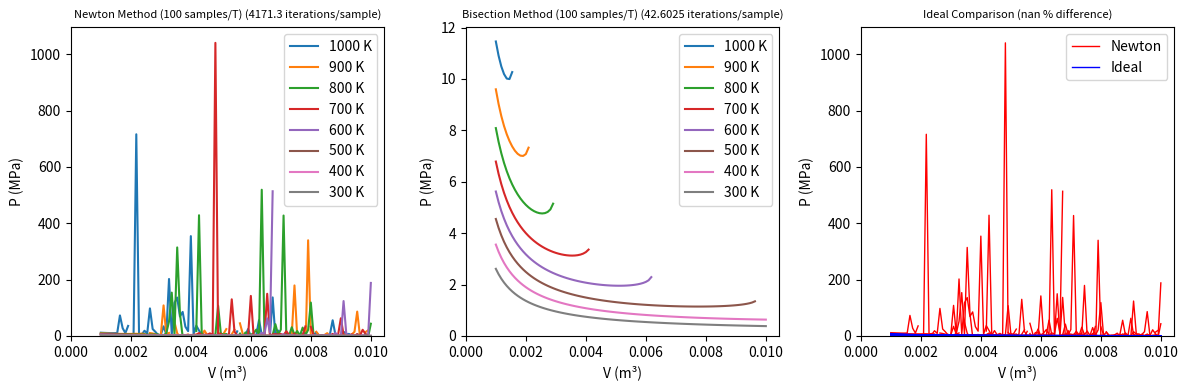

This figure's Python source: (Note: this script raises an exception after producing the figure.)
from matplotlib.axes import Axes
from matplotlib.figure import Figure
import numpy as np
import matplotlib.pyplot as plt


# [redacted]

# HW 1 Q22:
# Consider a baric equation of state of the form
# P = N kBT/V + aT^2 e^(bPV)
# for some parameters a and b. It is not generally possible to solve for the isotherms in closed form,
# expressing P as a function of V or vice versa. Write a code that (i) inputs the relevant parameter values
# and variable range; (ii) given V , numerically solves for P (at fixed T ), within some specified precision,
# and then (iii) plots the isotherms. Do not just use a pre-packaged routine to graph level curves, but
# instead try out at least two of the following standard methods: direct functional iteration, Newton’s
# method (based on Taylor expansion), or bisection.
# Show some sample output for at least two different parameter values. Try to assess which of your
# methods is most efficient for your examples, in terms of number of floating point operators required to
# converge with the same (reasonably chosen) precision

# Constants
kB = 1.380649e-23 # Boltzmann constant
N = 6.022e23 # Number of particles
a = 1.0
b = 1.0e-4



T = [i for i in range(300, 1100, 100)]
V = 1 # m^3



# P(V, T) = N kBT/V + aT^2 e^(bPV)

def f(P, V, T):
    return P - N * kB * T / V - a * T**2 * np.exp(b * P * V)

def f_(P, V, T):
    return 1 - a * T ** 2 * b * V * np.exp(b * P * V)


threshold = 1.0e-6 # the tolerance for the root finding algorithm. stops if within threshold of root.
P_guess = 300 # Pa

# Set start and end points of V range.
V0 = 1.0e-3
V1 = 1.0e-2
points = 100
V_arr = np.linspace(V0, V1, points)

class Counter:
    def __init__(self):
        self.count = 0


# Newton implementation
# finds where f(p) = 0
# Uses the derivative of the function. Uses derivative f_val = df/dp, f(p) divided by df/dp gives the step dp to take towards root.
def newton_method(V, T, initial_guess, threshold, counter):
    p1 = initial_guess
    fval = f(p1, V, T)
    f_val = f_(p1, V, T)

    iter = 0
    while abs(fval) > threshold and iter < 10000:
        p0 = p1
        fval = f(p0, V, T)

        f_val = f_(p0, V, T)

        if f_val == 0:
            f_val = 0.0001
        p1 = p0 - fval / f_val 
        
        
        iter += 1
        # print(fval)
    counter.count += iter
    return p1


# Bisection implementation
# Determines an interval that captures a sign change, then takes midpoints, cutting interval in half until we narrow down to the root
def bisection_method(V, T, initial_guess, threshold, counter):
    p0 = 1.0e-6
    f0 = f(p0, V, T)
    p1 = initial_guess * 2

    # Find [p0, p1] such that f(p0) * f(p1) < 0, changes sign between p0 and p1
    search_iter = 0
    while f0 * f(p1, V, T) > 0:
        p1 *= 1.2
        search_iter += 1
    
    # print(f"Bisection: [p0, p1] = [{p0}, {p1}] (search_iter: {search_iter})")
    # print(f"f(p0) = {f0}, f(p1) = {f(p1, V, T)}")

    
    iter = 0
    while abs(f(p1, V, T)) > threshold and iter < 10000:
        midpoint = (p0 + p1) / 2
        fmidpoint = f(midpoint, V, T)
        if f0 * fmidpoint < 0: # if changes sign between p0 and midpoint, then midpoint is closer to the root than p1
            p1 = midpoint
        else: # if changes sign between midpoint and p1, then midpoint is closer to the root than p0
            p0 = midpoint
        iter += 1
        # keep narrowing down the interval to find the root
    # print("bisection required ", iter, " iterations")
    counter.count += iter
    




    counter.count += iter
    return p1






# Ideal gas implementation
def ideal_gas(V, T):
    return N * kB * T / V


counterNewton = Counter()
counterBisection = Counter()
newtonResults = {}
idealResults = {}
bisectionResults = {}


for T_sample in T:
    # Get Ideal gas results

    P2 = list(map(lambda v: ideal_gas(v, T_sample), V_arr))
    P2_arr = np.array(P2)
    idealResults[T_sample] = P2_arr

    # Get Newton results
    P = []
    for i, v in enumerate(V_arr):
        P_guess = P2[i]
        P.append(newton_method(v, T_sample, P_guess, threshold, counterNewton))
    P_arr = np.array(P)

    newtonResults[T_sample] = P_arr

    # Get Bisection results
    P = []
    for i, v in enumerate(V_arr):
        P_guess = P2[i]
        P.append(bisection_method(v, T_sample, P_guess, threshold, counterBisection))
    P_arr = np.array(P)

    bisectionResults[T_sample] = P_arr



    
    

print(f"newton iterations: {counterNewton.count} / {len(T) * points} points: {counterNewton.count / (len(T) * points)}")
percentDiff = np.mean(np.abs(np.array(list(newtonResults.values())) - np.array(list(idealResults.values())))) / np.mean(np.array(list(idealResults.values())))
print(f"Percent difference: {percentDiff*100:.2e} %")

print(f"bisection iterations: {counterBisection.count} / {len(T) * points} points: {counterBisection.count / (len(T) * points)}")
percentDiffBisection = np.mean(np.abs(np.array(list(bisectionResults.values())) - np.array(list(idealResults.values())))) / np.mean(np.array(list(idealResults.values())))
print(f"Percent difference bisection: {percentDiffBisection*100:.2e} %")





def Pa_to_MPa_arr(P_arr):
    return np.array(list(map(lambda x: x*1.0e-6, P_arr)))



fig: Figure
ax1: Axes
ax2: Axes

fig, (ax1, ax2, ax3) = plt.subplots(1, 3, figsize=(12, 4))

ax1.set_title(f"Newton Method ({points} samples/T) ({counterNewton.count / (len(T) * points)} iterations/sample)", size=8)
ax1.set_xlabel("V (m³)")
ax1.set_ylabel("P (MPa)")
for T_val, P_arr in list(newtonResults.items())[::-1]:
    ax1.plot(V_arr, Pa_to_MPa_arr(P_arr), label=f"{T_val} K")

ax2.set_title(f"Bisection Method ({points} samples/T) ({counterBisection.count / (len(T) * points)} iterations/sample)", size=8)
ax2.set_xlabel("V (m³)")
ax2.set_ylabel("P (MPa)")
for T_val, P_arr in list(bisectionResults.items())[::-1]:
    ax2.plot(V_arr, Pa_to_MPa_arr(P_arr), label=f"{T_val} K")


ax3.set_title(f"Ideal Comparison ({percentDiff*100:.2e} % difference)", size=8)
ax3.set_xlabel("V (m³)")
ax3.set_ylabel("P (MPa)")

for i, (T_val, P_arr) in enumerate(list(newtonResults.items())[::-1]):
    ax3.plot(V_arr, Pa_to_MPa_arr(P_arr), color="red", linewidth=1, label="Newton" if i == 0 else None)

for i, (T_val, P_arr) in enumerate(list(idealResults.items())[::-1]):
    ax3.plot(V_arr, Pa_to_MPa_arr(P_arr), color="blue", linewidth=1, label="Ideal" if i == 0 else None)



ax1.set_xlim(left=0)
ax1.set_ylim(bottom=0)
ax2.set_xlim(left=0)
ax2.set_ylim(bottom=0)
ax3.set_xlim(left=0)
ax3.set_ylim(bottom=0)

ax1.legend()
ax2.legend()
ax3.legend()

plt.tight_layout()
plt.show(block=False)
input("Press Enter to continue...")

plt.savefig(f"./figs/baric_plot_a-{a}_b-{b}.png", dpi=300, bbox_inches="tight")
